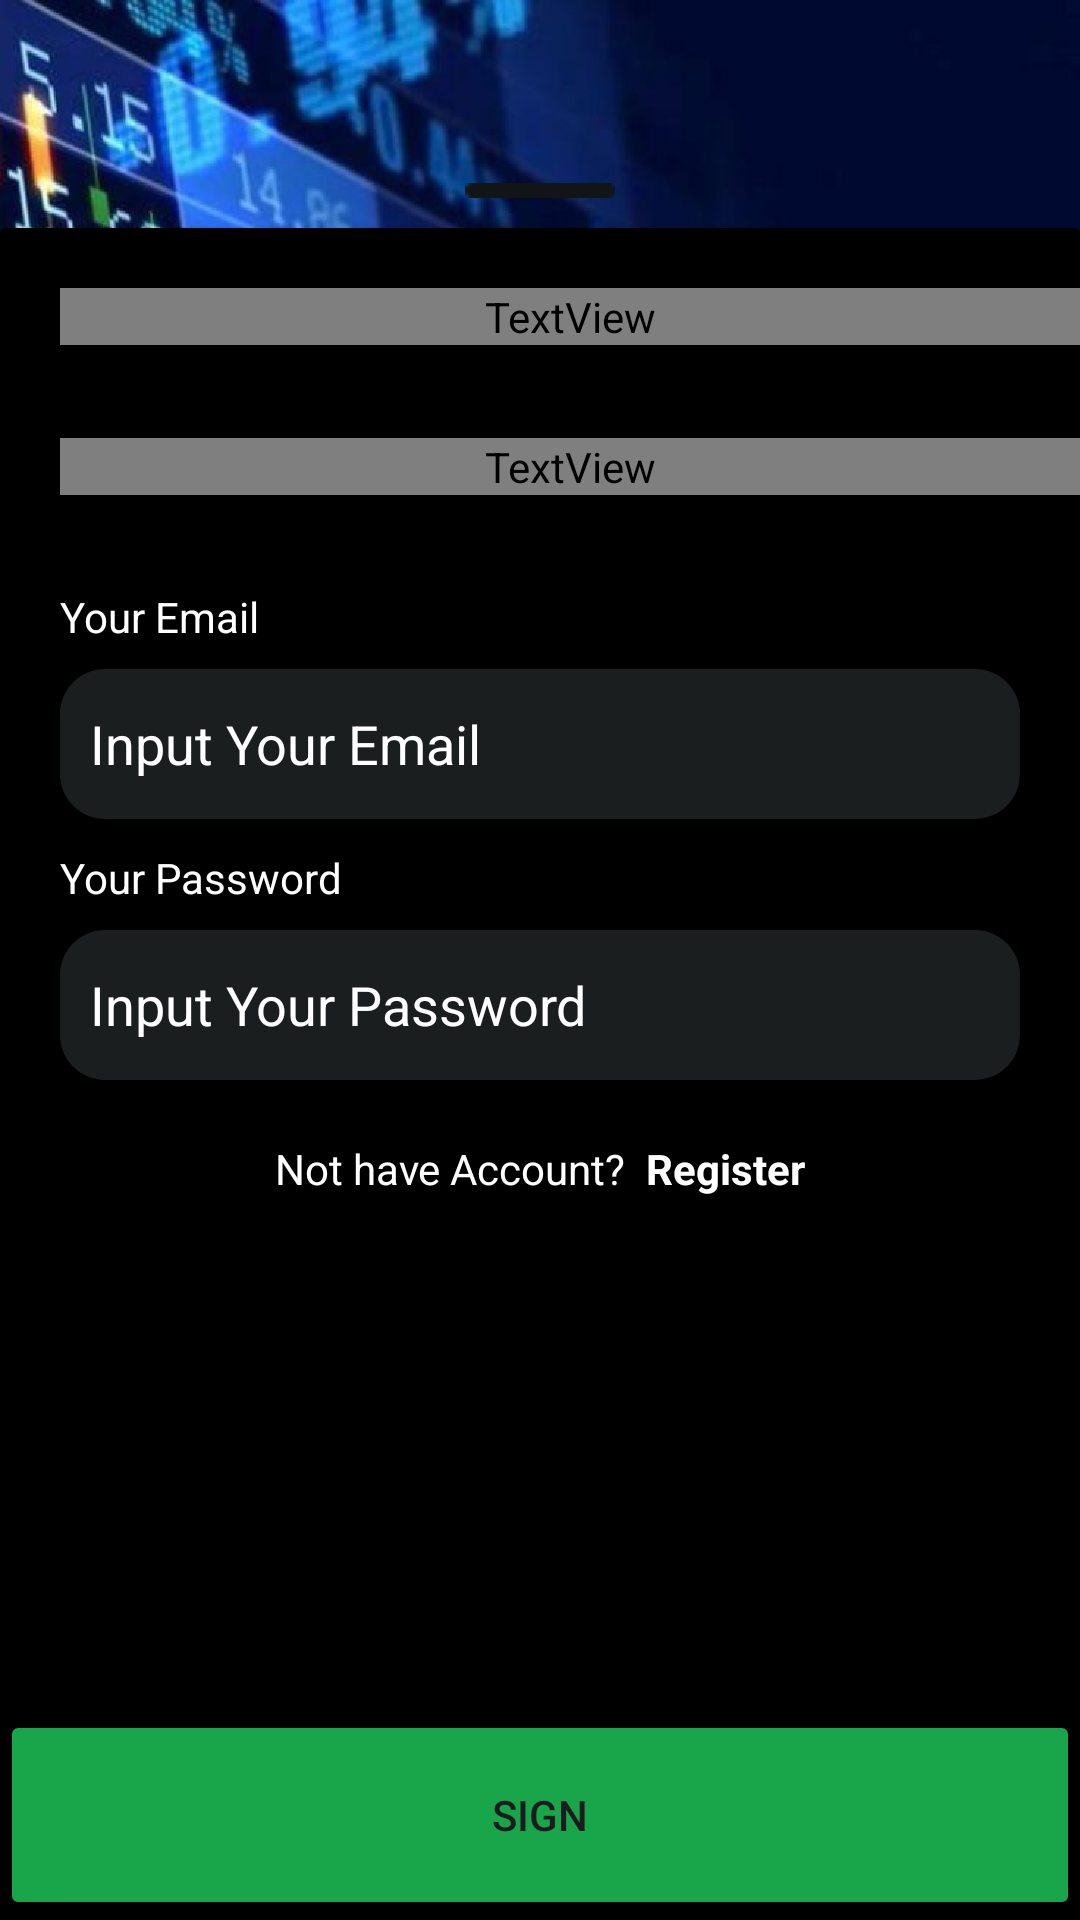

Produce the Android XML layout that renders to this screen, including the resource entries it uses.
<!-- AndroidManifest.xml: application theme Theme.LoginKalkulator -->
<!-- res/layout/activity_sing_in.xml -->
<?xml version="1.0" encoding="utf-8"?>
<androidx.constraintlayout.widget.ConstraintLayout xmlns:android="http://schemas.android.com/apk/res/android"
    xmlns:app="http://schemas.android.com/apk/res-auto"
    xmlns:tools="http://schemas.android.com/tools"
    android:layout_width="match_parent"
    android:layout_height="match_parent"
    tools:context=".MainActivity"
    android:background="@drawable/baground2">

    <ImageView
        android:id="@+id/img_rectangel"
        android:layout_width="wrap_content"
        android:layout_height="wrap_content"
        android:src="@drawable/rectangle"
        android:layout_marginBottom="10dp"
        app:layout_constraintRight_toRightOf="parent"
        app:layout_constraintLeft_toLeftOf="parent"
        app:layout_constraintBottom_toTopOf="@id/cv_black"

        />

    <androidx.cardview.widget.CardView
        android:id="@+id/cv_black"
        android:layout_width="match_parent"
        android:layout_height="500dp"
        android:layout_marginBottom="64dp"
        android:backgroundTint="@color/black"
        android:padding="30dp"

        app:layout_constraintBottom_toBottomOf="@id/btn_login"
        tools:layout_editor_absoluteX="16dp">

        <TextView
            android:id="@+id/tv_login"
            android:layout_width="match_parent"
            android:layout_height="wrap_content"
            android:layout_marginLeft="20dp"
            android:layout_marginTop="20dp"
            android:fontFamily="@font/playfairdisplaysemibold"
            android:text="Login"
            android:textColor="@color/white"
            android:textSize="30dp" />

        <TextView
            android:layout_width="match_parent"
            android:layout_height="wrap_content"
            android:layout_marginLeft="20dp"
            android:layout_marginTop="70dp"
            android:fontFamily="@font/playfairdisplaysemibold"
            android:text="Sign Tou Your Account"

            android:textColor="@color/white"
            android:textSize="20dp" />

        <LinearLayout
            android:layout_width="match_parent"
            android:layout_height="wrap_content"
            android:layout_marginTop="100dp"
            android:orientation="vertical"
            android:padding="20dp">

            <TextView
                android:layout_width="match_parent"
                android:layout_height="wrap_content"
                android:text="Your Email"
                android:textColor="@color/white" />

            <EditText
                android:id="@+id/et_email"
                android:layout_width="match_parent"
                android:layout_height="50dp"
                android:layout_marginTop="8dp"
                android:background="@drawable/shape"
                android:hint="Input Your Email"
                android:paddingLeft="10dp"
                android:textColorHint="@color/white"

                />

            <TextView
                android:layout_width="match_parent"
                android:layout_height="wrap_content"
                android:layout_marginTop="10dp"
                android:text="Your Password"

                android:textColor="@color/white" />

            <EditText
                android:id="@+id/et_password"
                android:layout_width="match_parent"
                android:layout_height="50dp"
                android:layout_marginTop="8dp"
                android:background="@drawable/shape"
                android:hint="Input Your Password"
                android:paddingLeft="10dp"
                android:textColorHint="@color/white"
                android:drawableEnd="@drawable/ic_eye"
                android:paddingRight="10dp"

                />
            <LinearLayout
                android:layout_width="match_parent"
                android:layout_height="wrap_content"
                android:layout_marginTop="20dp"
                android:orientation="horizontal"
                android:gravity="center"
                >
                <TextView
                    android:layout_width="wrap_content"
                    android:layout_height="wrap_content"
                    android:text="Not have Account?"
                    android:textColor="@color/white"
                    />

                <TextView
                    android:id="@+id/tv_register"
                    android:layout_width="wrap_content"
                    android:layout_height="wrap_content"
                    android:text="  Register"
                    android:textColor="@color/white"
                    android:textSize="14dp"
                    android:textStyle="bold" />
            </LinearLayout>


        </LinearLayout>


    </androidx.cardview.widget.CardView>

    <Button
        android:layout_width="match_parent"
        android:layout_height="70dp"
        app:layout_constraintBottom_toBottomOf="parent"
        android:id="@+id/btn_login"
        android:text="Sign"
        android:backgroundTint="#19A54A"
        android:height="50dp"/>

</androidx.constraintlayout.widget.ConstraintLayout>
<!-- resources referenced by this layout -->
<resources>
  <color name="black">#FF000000</color>
  <color name="white">#FFFFFFFF</color>
  <!-- drawable baground2: png bitmap (drawable, 779565 bytes) -->
  <!-- drawable rectangle: png bitmap (drawable, 189 bytes) -->
  <!-- drawable shape (drawable) -->
  <?xml version="1.0" encoding="utf-8"?>
  <shape android:shape="rectangle" xmlns:android="http://schemas.android.com/apk/res/android">
      <solid android:color="#1A1E1E"/>
      <corners android:radius="15sp"/>
  
  </shape>
  <style name="Theme.LoginKalkulator" parent="Base.Theme.LoginKalkulator" />
  <style name="Base.Theme.LoginKalkulator" parent="Theme.Material3.DayNight.NoActionBar">
          
          
      </style>
</resources>
